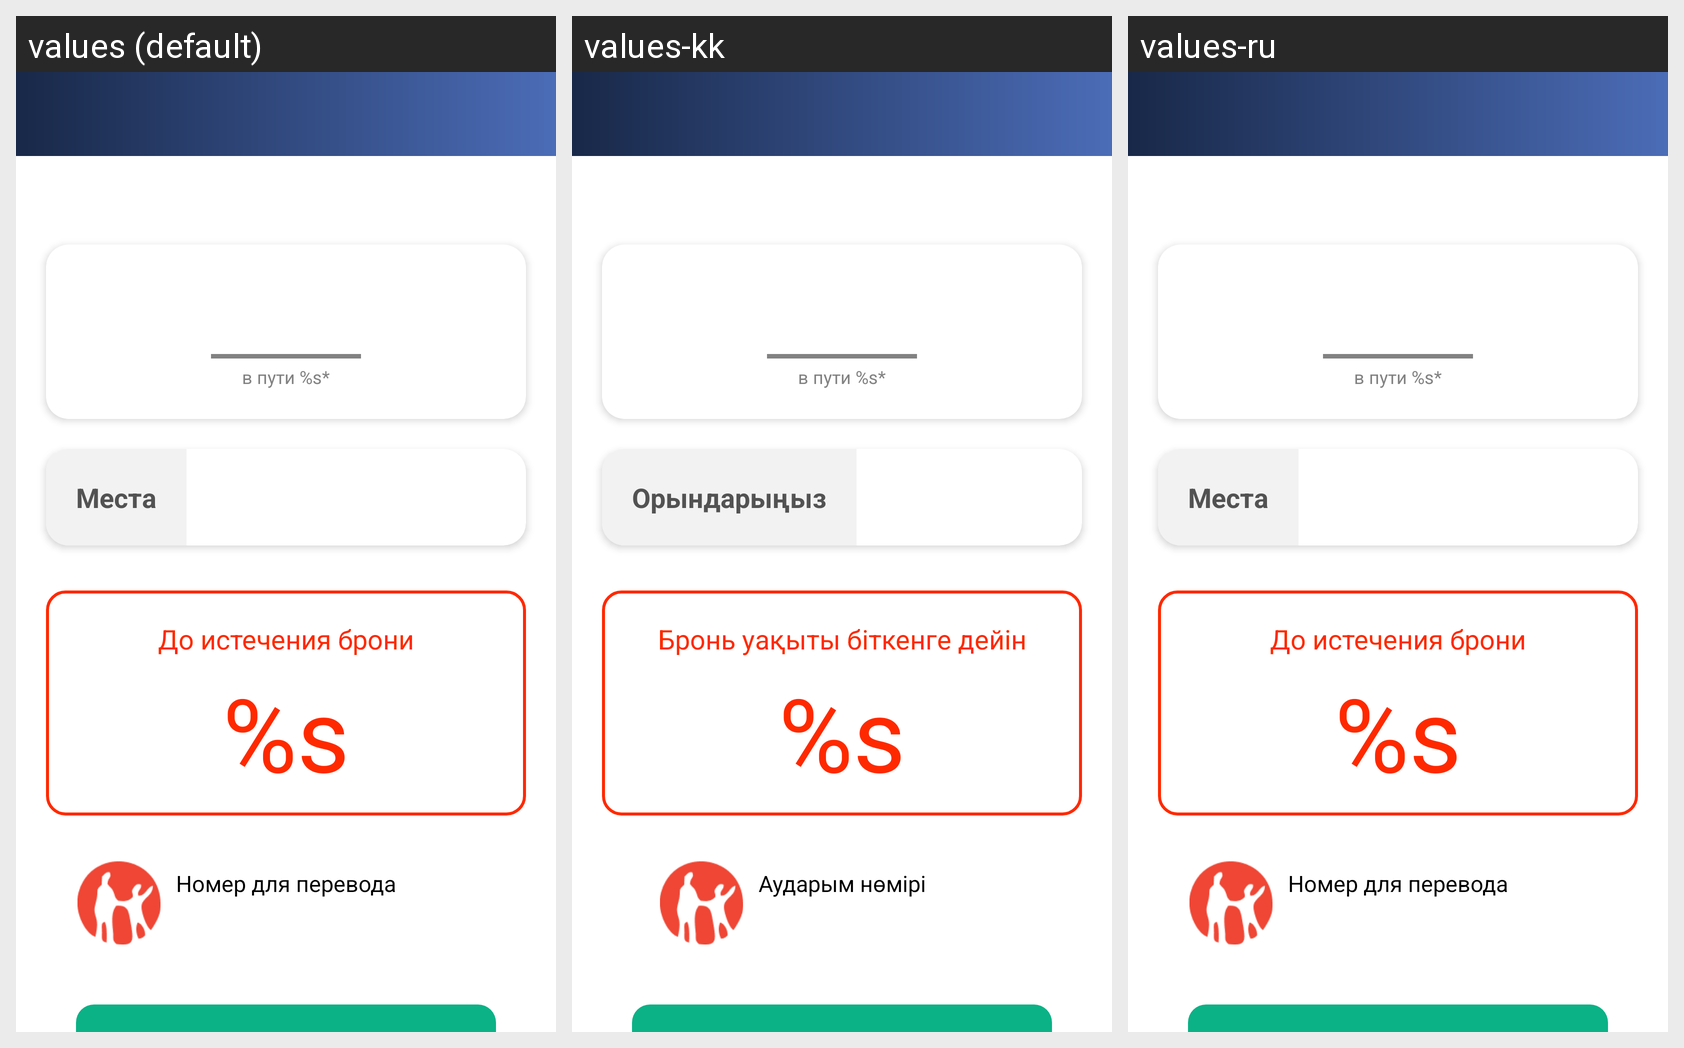

Locale-by-locale string values for the Android screen shown in this grid:
Android screen res/layout/fragment_customer_pre_payment.xml rendered under 3 locales, left to right: values (default), values-kk, values-ru. Device: Nexus 5 (rendered at 1080×1920; each locale shown at half size, 540×960, under a caption strip naming it); theme AppTheme.
Strings drawn on this screen, with the default value and each locale's value (text and hints the layout hard-codes, and strings that could not be matched under every locale, appear in the picture but are not listed):

duration_road
  values: в пути %s*
  values-kk: в пути %s*
  values-ru: в пути %s*

order_id_place
  values: Места
  values-kk: Орындарыңыз
  values-ru: Места

order_transfer_info_kaspi
  values: До истечения брони
  values-kk: Бронь уақыты біткенге дейін
  values-ru: До истечения брони

order_numver_kaspi
  values: Номер для перевода
  values-kk: Аударым нөмірі
  values-ru: Номер для перевода
